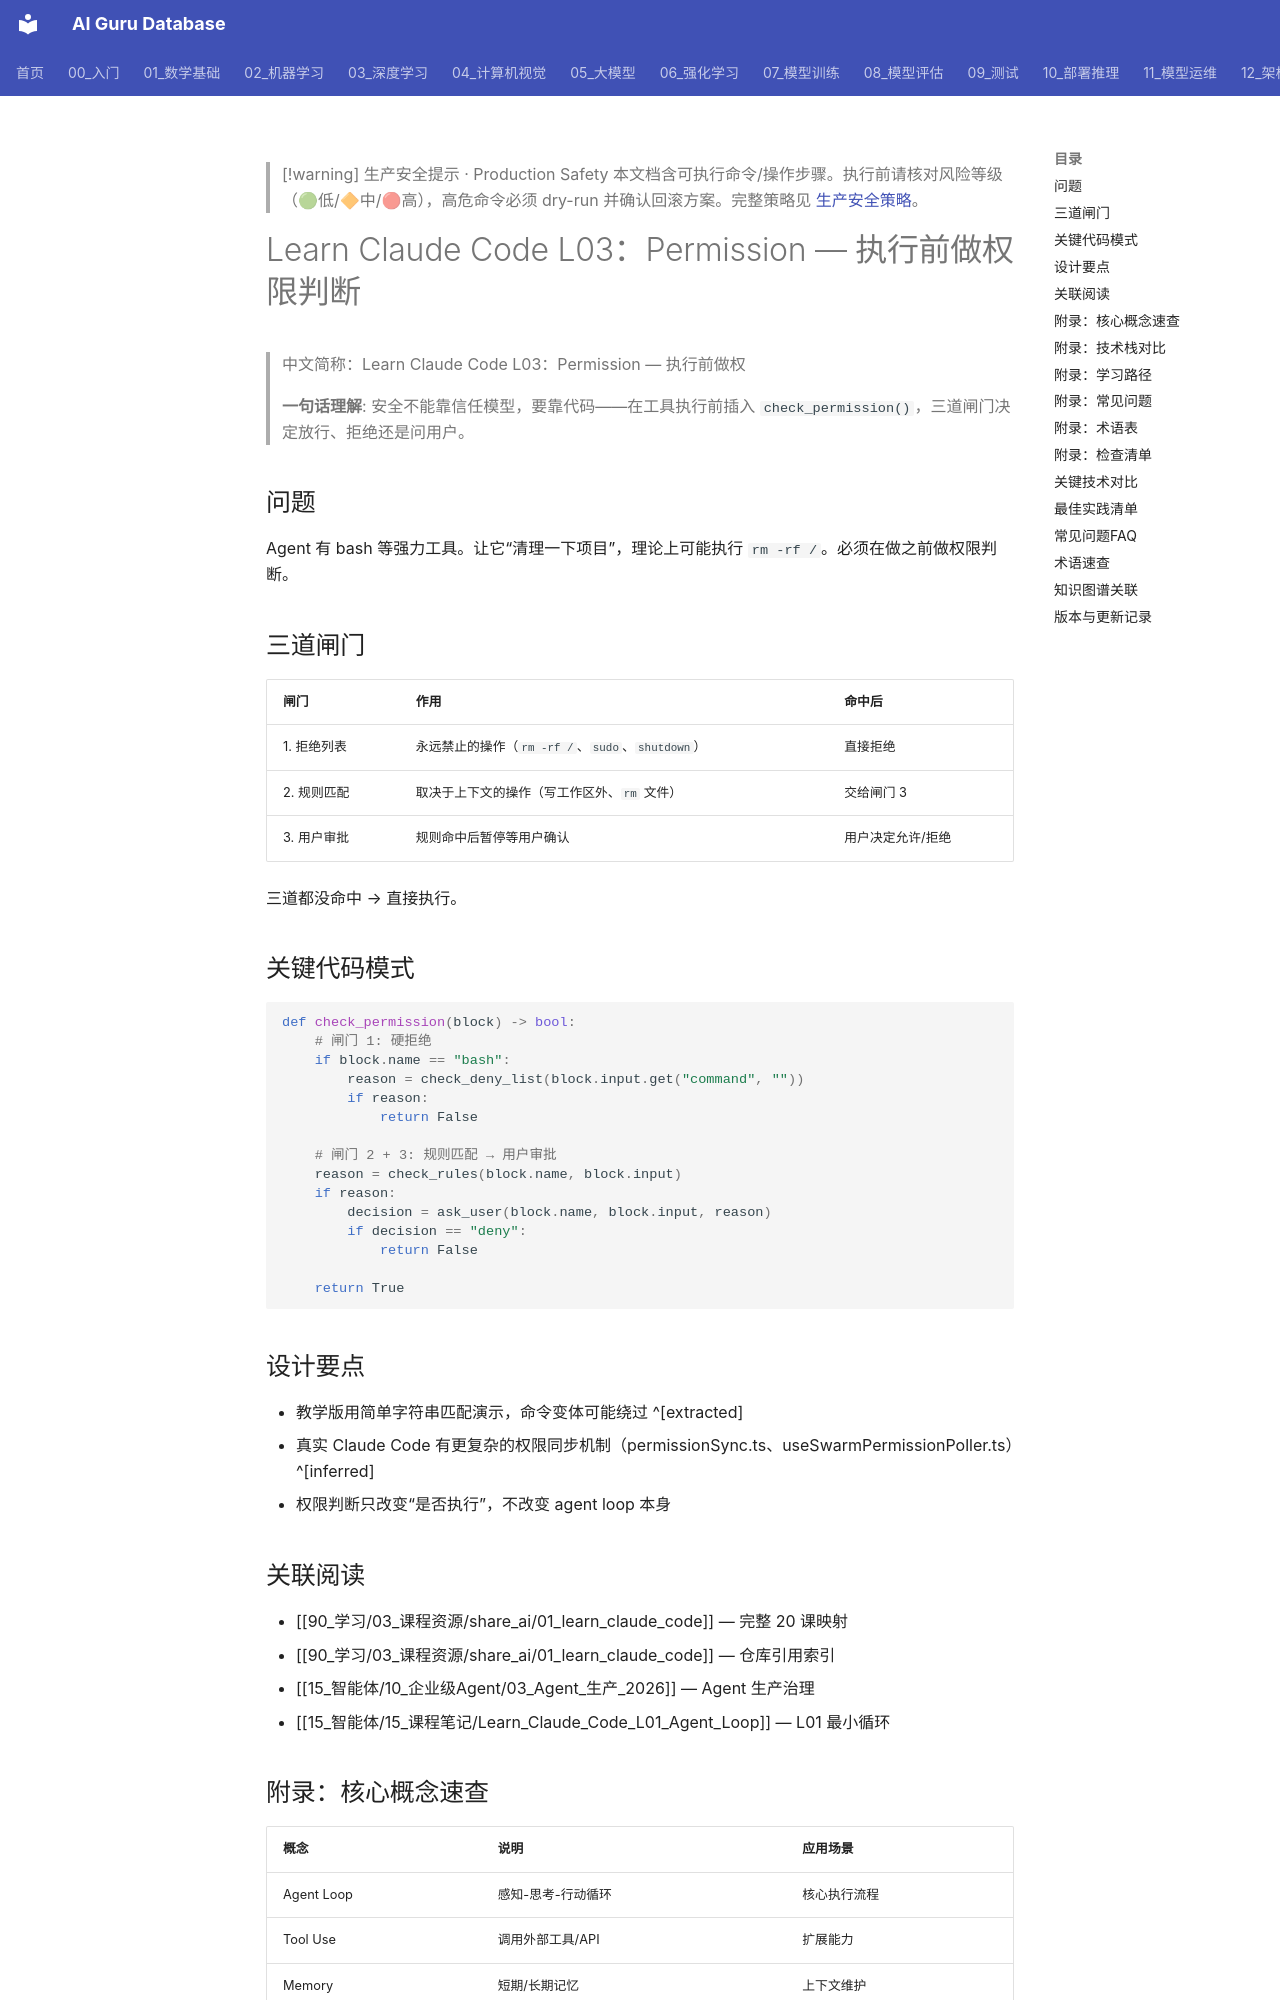

repository: ai-guru-global/ai-guru-database · page: 15_智能体/15_课程笔记/03_Learn_Claude_Code_第3课_Permission_系统/index.html · generator: mkdocs

---
title: "Learn Claude Code L03：Permission — 执行前做权限判断"
category: 15-agent-production
tags:
  - ai-agents
  - agent-harness
  - claude-code
  - permission
  - security
  - safety
sources:
  - "原始/github-sources/learn-claude-code/s03_permission/README.md"
  - "https://github.com/shareAI-lab/learn-claude-code"
summary: "Learn Claude Code 第三课：在工具执行前插入三道权限闸门——硬拒绝、规则匹配、用户审批——防止模型执行危险操作。"
provenance:
  extracted: 0.82
  inferred: 0.15
  ambiguous: 0.03
base_confidence: 0.72
lifecycle: draft
lifecycle_changed: 2026-06-12
tier: supporting
created: 2026-06-12
updated: 2026-06-12
aliases:
  - "Learn Claude Code L03 Permission System"
  - Learn_Claude_Code_L03_Permission_System

name_zh: "Learn Claude Code L03：Permission — 执行前做权"
---

> [!warning] 生产安全提示 · Production Safety
> 本文档含可执行命令/操作步骤。执行前请核对风险等级（🟢低/🔶中/🔴高），高危命令必须 dry-run 并确认回滚方案。完整策略见 [生产安全策略](../../治理/Production_Safety_Policy.md)。
<!-- op-safety-banner v1 -->
# Learn Claude Code L03：Permission — 执行前做权限判断

> 中文简称：Learn Claude Code L03：Permission — 执行前做权

> **一句话理解**: 安全不能靠信任模型，要靠代码——在工具执行前插入 `check_permission()`，三道闸门决定放行、拒绝还是问用户。

## 问题

Agent 有 bash 等强力工具。让它“清理一下项目”，理论上可能执行 `rm -rf /`。必须在做之前做权限判断。

## 三道闸门

| 闸门 | 作用 | 命中后 |
|------|------|--------|
| 1. 拒绝列表 | 永远禁止的操作（`rm -rf /`、`sudo`、`shutdown`） | 直接拒绝 |
| 2. 规则匹配 | 取决于上下文的操作（写工作区外、`rm` 文件） | 交给闸门 3 |
| 3. 用户审批 | 规则命中后暂停等用户确认 | 用户决定允许/拒绝 |

三道都没命中 → 直接执行。
